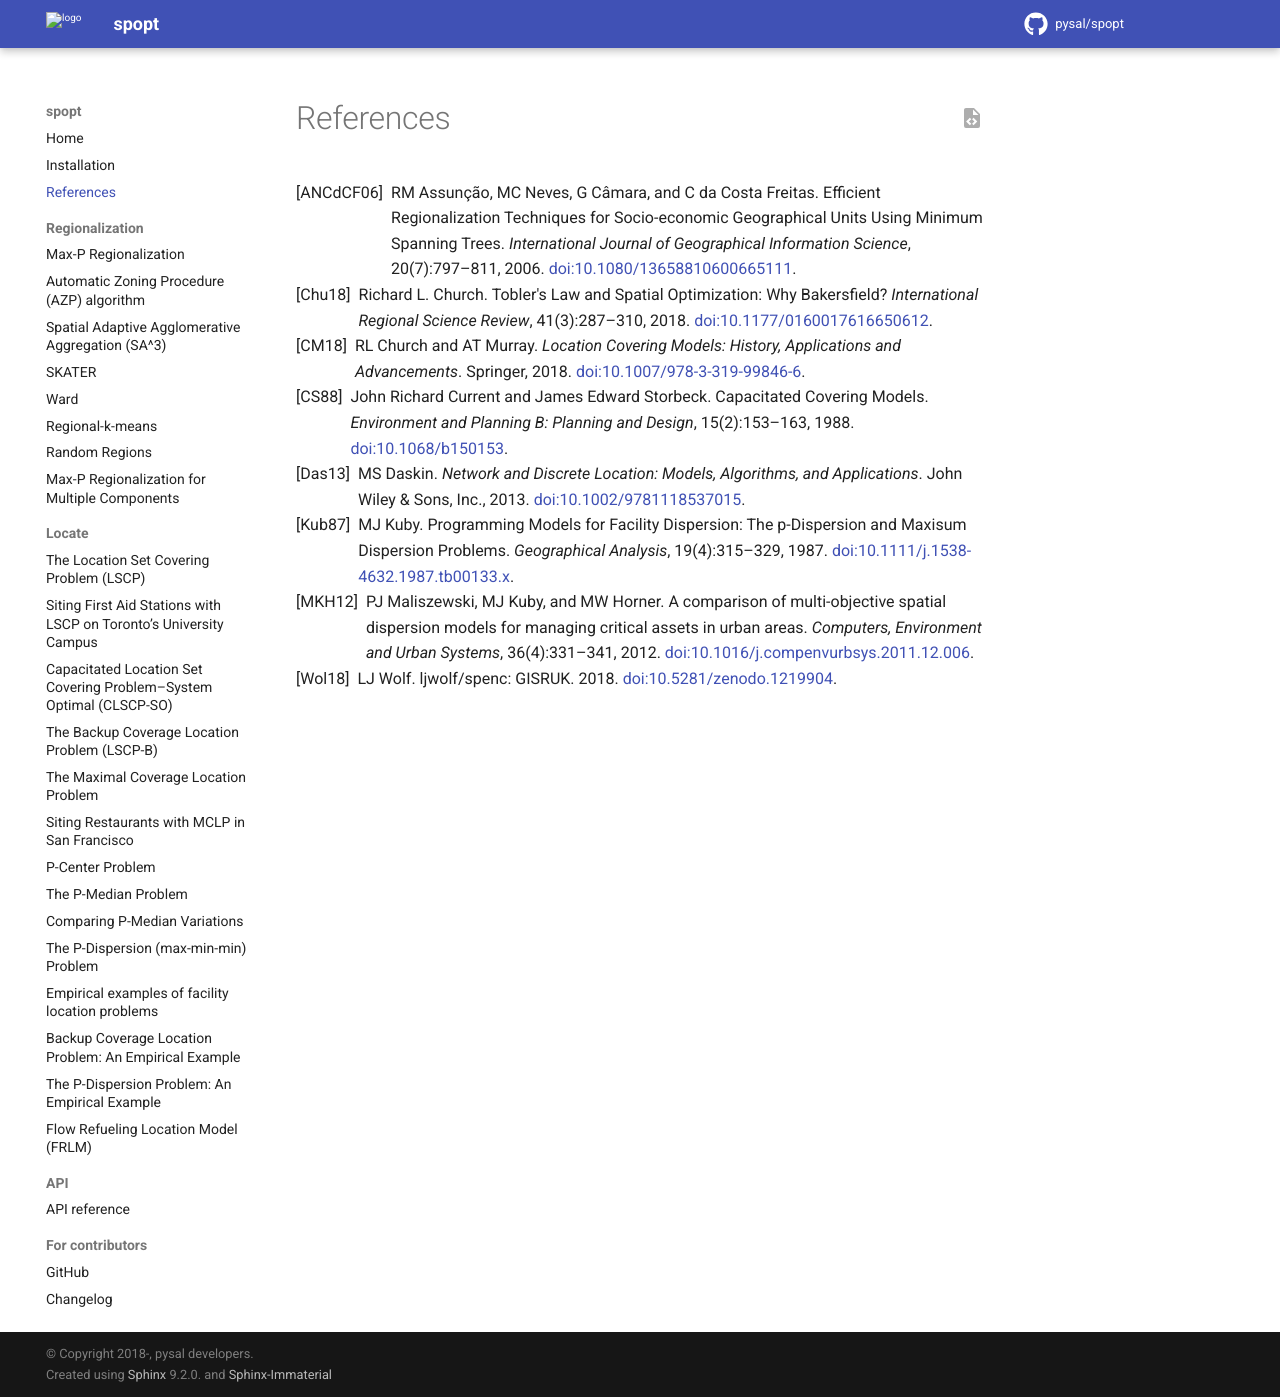

repository: pysal/spopt · page: dev/references.html · generator: sphinx

.. reference for the docs

References
==========

.. bibliography:: _static/references.bib
   :cited:
